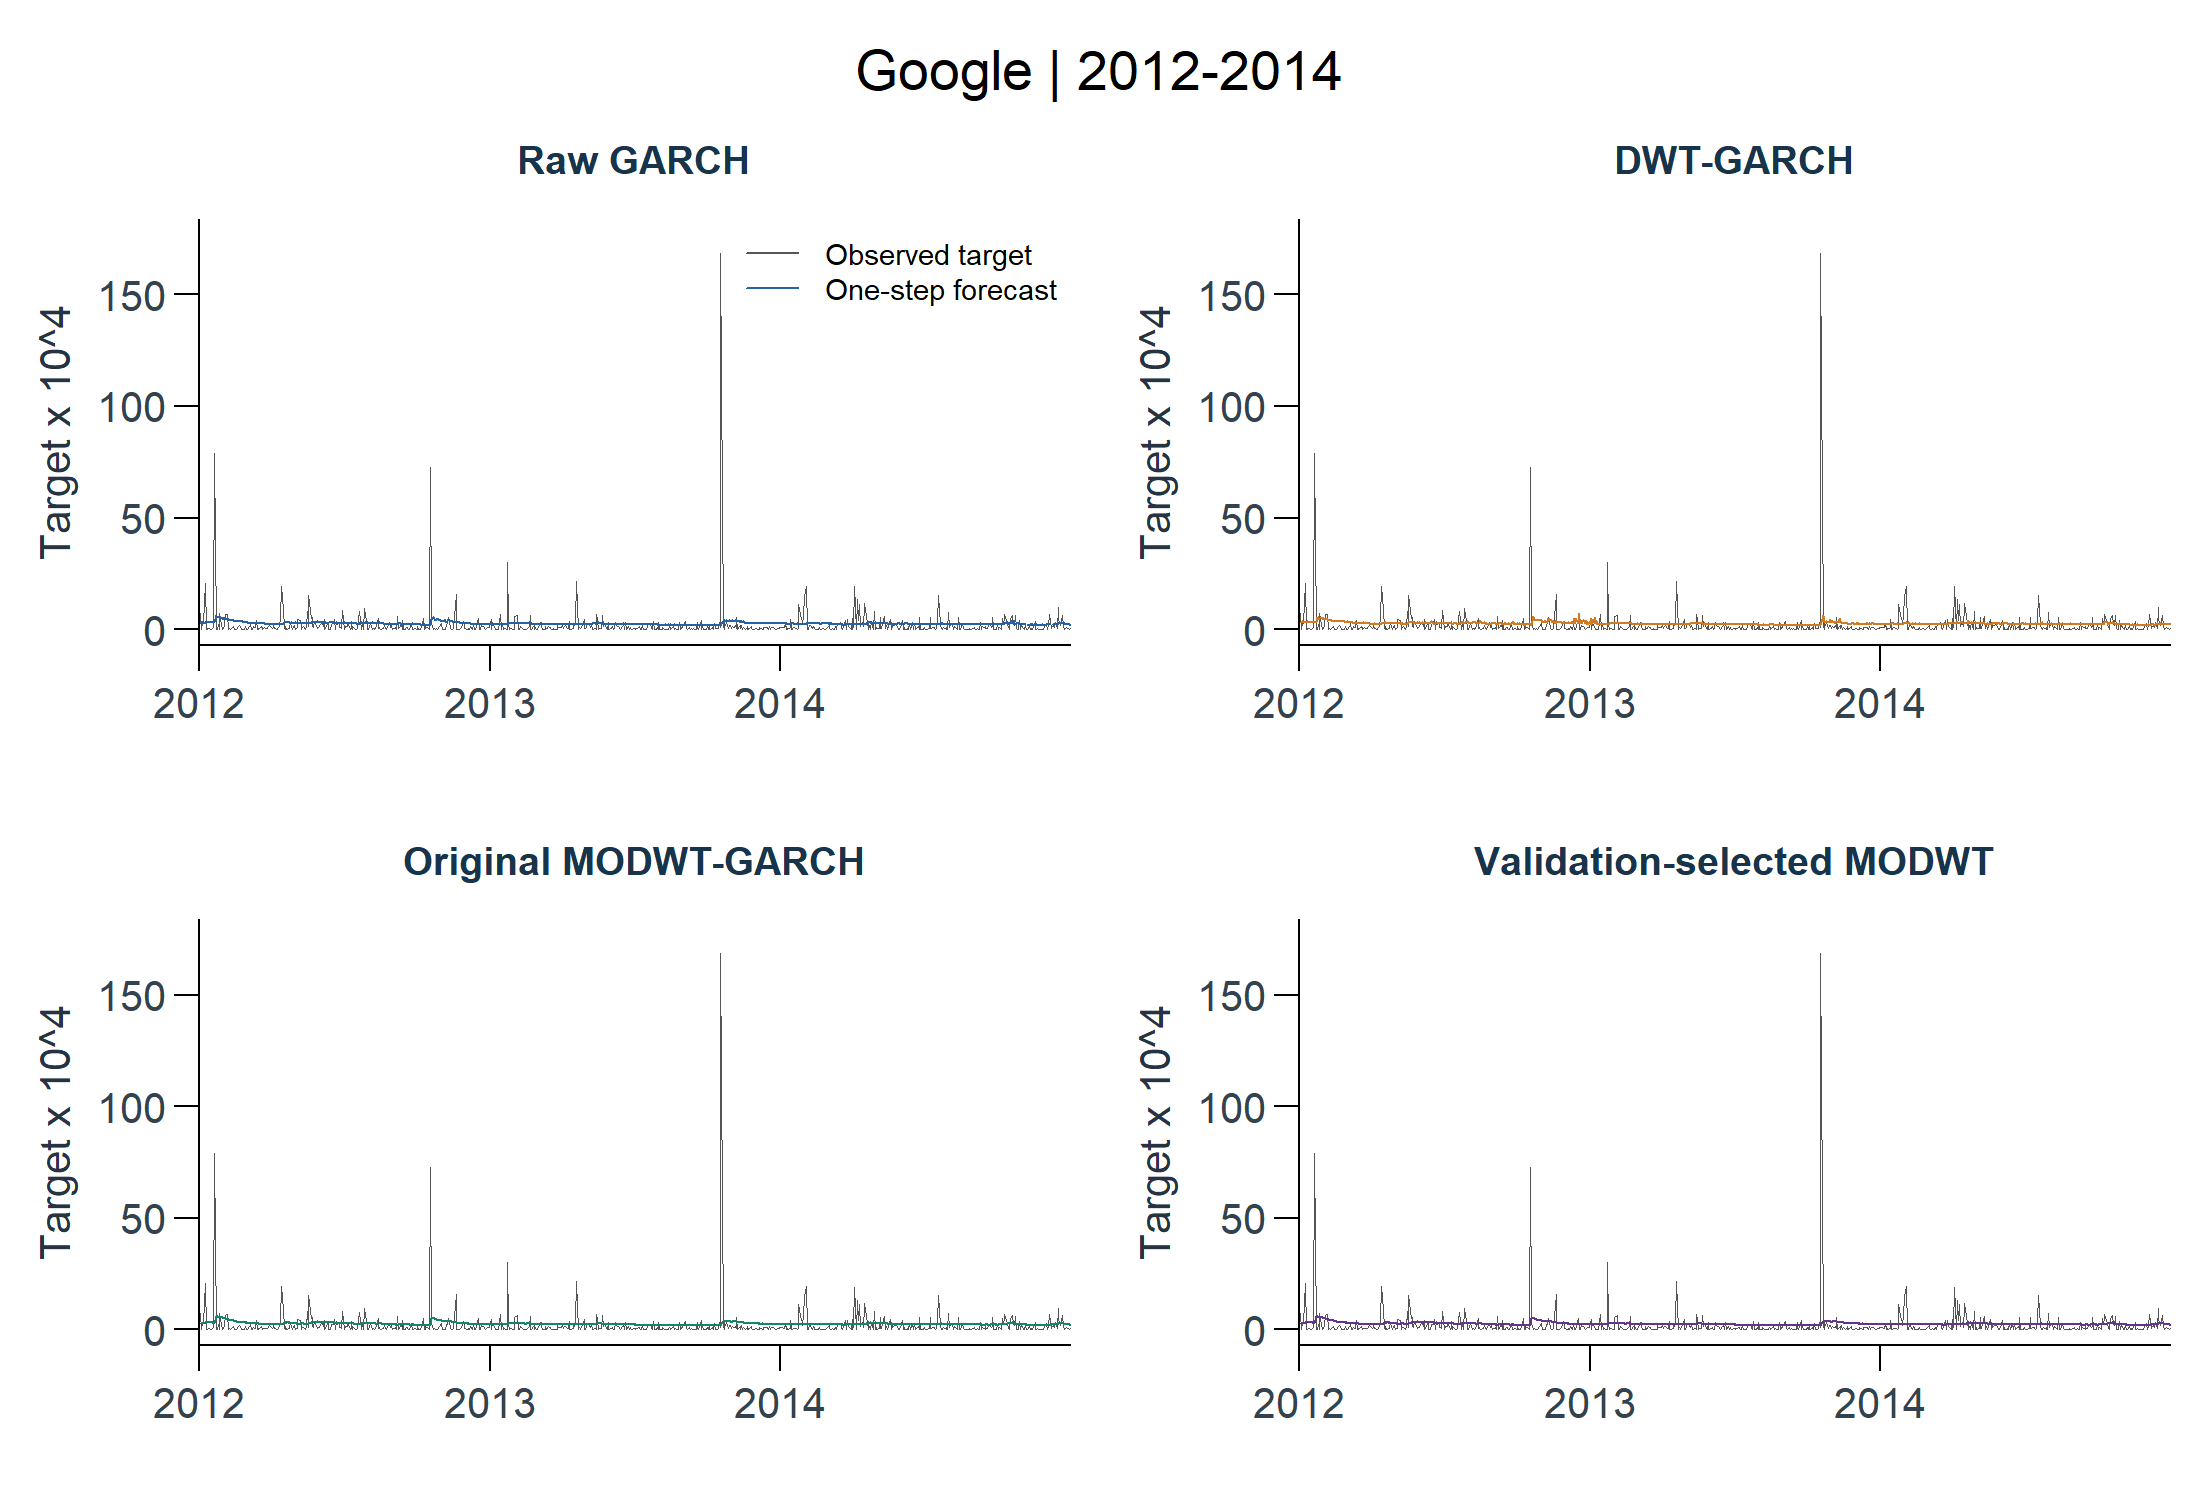

The table this chart was drawn from, first rows:
dataset, profile, split, model_id, stage, target_id, horizon, origin_date, target_date, actual, prediction, prediction_unclipped, return_mean, return_variance, moving_mean, fit_status, error, elapsed_seconds, refitted, mape_threshold, train_start, train_end
google_class_a, test, test, raw_garch, core, squared_deviation_trailing20_decimal, 1, 2011-12-30, 2012-01-03, 0.0007402, 0.0002797, 0.0002797, -0.0006815, 0.0002692, 0.002551, ok, , 0, FALSE, 1.31795965145861e-06, 2007-12-10, 2011-12-30
google_class_a, test, test, dwt_garch, core, squared_deviation_trailing20_decimal, 1, 2011-12-30, 2012-01-03, 0.0007402, 0.0003133, 0.0003133, -0.001656, 0.0002956, 0.002551, ok, , 0, FALSE, 1.31795965145861e-06, 2007-12-10, 2011-12-30
google_class_a, test, test, modwt_garch, core, squared_deviation_trailing20_decimal, 1, 2011-12-30, 2012-01-03, 0.0007402, 0.0002665, 0.0002665, 0.001553, 0.0002655, 0.002551, ok, , 0, FALSE, 1.31795965145861e-06, 2007-12-10, 2011-12-30
google_class_a, test, test, raw_garch, core, squared_deviation_trailing20_decimal, 1, 2012-01-03, 2012-01-04, 6.38024256639001e-07, 0.0003203, 0.0003203, -0.001363, 0.0002966, 0.003505, ok, , 0, FALSE, 1.31795965145861e-06, 2007-12-11, 2012-01-03
google_class_a, test, test, dwt_garch, core, squared_deviation_trailing20_decimal, 1, 2012-01-03, 2012-01-04, 6.38024256639001e-07, 0.0003102, 0.0003102, -0.0008782, 0.000291, 0.003505, ok, , 0, FALSE, 1.31795965145861e-06, 2007-12-11, 2012-01-03
google_class_a, test, test, modwt_garch, core, squared_deviation_trailing20_decimal, 1, 2012-01-03, 2012-01-04, 6.38024256639001e-07, 0.0002919, 0.0002919, 0.001578, 0.0002881, 0.003505, ok, , 0.02, FALSE, 1.31795965145861e-06, 2007-12-11, 2012-01-03
google_class_a, test, test, raw_garch, core, squared_deviation_trailing20_decimal, 1, 2012-01-04, 2012-01-05, 0.0002981, 0.0003078, 0.0003078, -0.0009764, 0.0002896, 0.003296, ok, , 0, FALSE, 1.31795965145861e-06, 2007-12-12, 2012-01-04
google_class_a, test, test, dwt_garch, core, squared_deviation_trailing20_decimal, 1, 2012-01-04, 2012-01-05, 0.0002981, 0.0003809, 0.0003809, -0.004965, 0.0003126, 0.003296, ok, , 0.02, FALSE, 1.31795965145861e-06, 2007-12-12, 2012-01-04
google_class_a, test, test, modwt_garch, core, squared_deviation_trailing20_decimal, 1, 2012-01-04, 2012-01-05, 0.0002981, 0.0002835, 0.0002835, 0.001608, 0.0002806, 0.003296, ok, , 0, FALSE, 1.31795965145861e-06, 2007-12-12, 2012-01-04
google_class_a, test, test, raw_garch, core, squared_deviation_trailing20_decimal, 1, 2012-01-05, 2012-01-06, 0.0002717, 0.0002919, 0.0002919, 0.0007647, 0.0002879, 0.002748, ok, , 0, FALSE, 1.31795965145861e-06, 2007-12-13, 2012-01-05
google_class_a, test, test, dwt_garch, core, squared_deviation_trailing20_decimal, 1, 2012-01-05, 2012-01-06, 0.0002717, 0.0003154, 0.0003154, -0.0004189, 0.0003054, 0.002748, ok, , 0.01, FALSE, 1.31795965145861e-06, 2007-12-13, 2012-01-05
google_class_a, test, test, modwt_garch, core, squared_deviation_trailing20_decimal, 1, 2012-01-05, 2012-01-06, 0.0002717, 0.0002835, 0.0002835, 0.001594, 0.0002822, 0.002748, ok, , 0, FALSE, 1.31795965145861e-06, 2007-12-13, 2012-01-05
google_class_a, test, test, raw_garch, core, squared_deviation_trailing20_decimal, 1, 2012-01-06, 2012-01-09, 0.002063, 0.0002911, 0.0002911, 0.0003121, 0.0002879, 0.002092, ok, , 0, FALSE, 1.31795965145861e-06, 2007-12-14, 2012-01-06
google_class_a, test, test, dwt_garch, core, squared_deviation_trailing20_decimal, 1, 2012-01-06, 2012-01-09, 0.002063, 0.0003018, 0.0003018, 0.001116, 0.0003008, 0.002092, ok, , 0.01, FALSE, 1.31795965145861e-06, 2007-12-14, 2012-01-06
google_class_a, test, test, modwt_garch, core, squared_deviation_trailing20_decimal, 1, 2012-01-06, 2012-01-09, 0.002063, 0.0002837, 0.0002837, 0.001589, 0.0002834, 0.002092, ok, , 0, FALSE, 1.31795965145861e-06, 2007-12-14, 2012-01-06
google_class_a, test, test, raw_garch, core, squared_deviation_trailing20_decimal, 1, 2012-01-09, 2012-01-10, 3.29700563855467e-07, 0.0003544, 0.0003544, 0.002489, 0.0003505, 0.0005176, ok, , 0.02, FALSE, 1.31795965145861e-06, 2007-12-17, 2012-01-09
google_class_a, test, test, dwt_garch, core, squared_deviation_trailing20_decimal, 1, 2012-01-09, 2012-01-10, 3.29700563855467e-07, 0.0003128, 0.0003128, -0.002763, 0.000302, 0.0005176, ok, , 0, FALSE, 1.31795965145861e-06, 2007-12-17, 2012-01-09
google_class_a, test, test, modwt_garch, core, squared_deviation_trailing20_decimal, 1, 2012-01-09, 2012-01-10, 3.29700563855467e-07, 0.0003512, 0.0003512, 0.001552, 0.0003501, 0.0005176, ok, , 0.01, FALSE, 1.31795965145861e-06, 2007-12-17, 2012-01-09
google_class_a, test, test, raw_garch, core, squared_deviation_trailing20_decimal, 1, 2012-01-10, 2012-01-11, 2.35959632942971e-05, 0.0003399, 0.0003399, 0.0001761, 0.0003397, -0.0003423, ok, , 0, FALSE, 1.31795965145861e-06, 2007-12-18, 2012-01-10
google_class_a, test, test, dwt_garch, core, squared_deviation_trailing20_decimal, 1, 2012-01-10, 2012-01-11, 2.35959632942971e-05, 0.0003594, 0.0003594, 0.002499, 0.0003513, -0.0003423, ok, , 0, FALSE, 1.31795965145861e-06, 2007-12-18, 2012-01-10
google_class_a, test, test, modwt_garch, core, squared_deviation_trailing20_decimal, 1, 2012-01-10, 2012-01-11, 2.35959632942971e-05, 0.0003431, 0.0003431, 0.001583, 0.0003394, -0.0003423, ok, , 0, FALSE, 1.31795965145861e-06, 2007-12-18, 2012-01-10
google_class_a, test, test, raw_garch, core, squared_deviation_trailing20_decimal, 1, 2012-01-11, 2012-01-12, 3.38279798352951e-05, 0.00033, 0.00033, 3.2657446590545e-05, 0.00033, 4.55533331510383e-05, ok, , 0, FALSE, 1.31795965145861e-06, 2007-12-19, 2012-01-11
google_class_a, test, test, dwt_garch, core, squared_deviation_trailing20_decimal, 1, 2012-01-11, 2012-01-12, 3.38279798352951e-05, 0.0003461, 0.0003461, -0.0004866, 0.0003459, 4.55533331510383e-05, ok, , 0.02, FALSE, 1.31795965145861e-06, 2007-12-19, 2012-01-11
google_class_a, test, test, modwt_garch, core, squared_deviation_trailing20_decimal, 1, 2012-01-11, 2012-01-12, 3.38279798352951e-05, 0.0003318, 0.0003318, 0.001581, 0.0003295, 4.55533331510383e-05, ok, , 0, FALSE, 1.31795965145861e-06, 2007-12-19, 2012-01-11
google_class_a, test, test, raw_garch, core, squared_deviation_trailing20_decimal, 1, 2012-01-12, 2012-01-13, 5.97844800796544e-05, 0.000322, 0.000322, -0.0004252, 0.0003214, 0.0003195, ok, , 0.02, FALSE, 1.31795965145861e-06, 2007-12-20, 2012-01-12
google_class_a, test, test, dwt_garch, core, squared_deviation_trailing20_decimal, 1, 2012-01-12, 2012-01-13, 5.97844800796544e-05, 0.0003347, 0.0003347, 0.0002644, 0.0003347, 0.0003195, ok, , 0, FALSE, 1.31795965145861e-06, 2007-12-20, 2012-01-12
google_class_a, test, test, modwt_garch, core, squared_deviation_trailing20_decimal, 1, 2012-01-12, 2012-01-13, 5.97844800796544e-05, 0.000322, 0.000322, 0.001581, 0.0003204, 0.0003195, ok, , 0.01, FALSE, 1.31795965145861e-06, 2007-12-20, 2012-01-12
google_class_a, test, test, raw_garch, core, squared_deviation_trailing20_decimal, 1, 2012-01-13, 2012-01-17, 2.67395010415753e-05, 0.0003138, 0.0003138, 0.0003705, 0.0003138, 0.0005567, ok, , 0, FALSE, 1.31795965145861e-06, 2007-12-21, 2012-01-13
google_class_a, test, test, dwt_garch, core, squared_deviation_trailing20_decimal, 1, 2012-01-13, 2012-01-17, 2.67395010415753e-05, 0.0003346, 0.0003346, -0.001393, 0.0003308, 0.0005567, ok, , 0, FALSE, 1.31795965145861e-06, 2007-12-21, 2012-01-13
google_class_a, test, test, modwt_garch, core, squared_deviation_trailing20_decimal, 1, 2012-01-13, 2012-01-17, 2.67395010415753e-05, 0.000315, 0.000315, 0.001556, 0.000314, 0.0005567, ok, , 0, FALSE, 1.31795965145861e-06, 2007-12-21, 2012-01-13
google_class_a, test, test, raw_garch, core, squared_deviation_trailing20_decimal, 1, 2012-01-17, 2012-01-18, 3.7705711006612e-05, 0.000307, 0.000307, -0.0003643, 0.0003058, 0.0007243, ok, , 0, FALSE, 1.31795965145861e-06, 2007-12-24, 2012-01-17
google_class_a, test, test, dwt_garch, core, squared_deviation_trailing20_decimal, 1, 2012-01-17, 2012-01-18, 3.7705711006612e-05, 0.0003317, 0.0003317, -0.002414, 0.0003219, 0.0007243, ok, , 0.01, FALSE, 1.31795965145861e-06, 2007-12-24, 2012-01-17
google_class_a, test, test, modwt_garch, core, squared_deviation_trailing20_decimal, 1, 2012-01-17, 2012-01-18, 3.7705711006612e-05, 0.0003064, 0.0003064, 0.001552, 0.0003057, 0.0007243, ok, , 0, FALSE, 1.31795965145861e-06, 2007-12-24, 2012-01-17
google_class_a, test, test, raw_garch, core, squared_deviation_trailing20_decimal, 1, 2012-01-18, 2012-01-19, 9.83242725373286e-05, 0.0002999, 0.0002999, -0.0003987, 0.000299, 0.0005521, ok, , 0, FALSE, 1.31795965145861e-06, 2007-12-26, 2012-01-18
google_class_a, test, test, dwt_garch, core, squared_deviation_trailing20_decimal, 1, 2012-01-18, 2012-01-19, 9.83242725373286e-05, 0.0003184, 0.0003184, 0.0009005, 0.0003183, 0.0005521, ok, , 0.02, FALSE, 1.31795965145861e-06, 2007-12-26, 2012-01-18
google_class_a, test, test, modwt_garch, core, squared_deviation_trailing20_decimal, 1, 2012-01-18, 2012-01-19, 9.83242725373286e-05, 0.0002991, 0.0002991, 0.001553, 0.0002981, 0.0005521, ok, , 0, FALSE, 1.31795965145861e-06, 2007-12-26, 2012-01-18
google_class_a, test, test, raw_garch, core, squared_deviation_trailing20_decimal, 1, 2012-01-19, 2012-01-20, 0.007903, 0.0002996, 0.0002996, -0.0007232, 0.0002951, 0.001406, ok, , 0, FALSE, 1.31795965145861e-06, 2007-12-27, 2012-01-19
google_class_a, test, test, dwt_garch, core, squared_deviation_trailing20_decimal, 1, 2012-01-19, 2012-01-20, 0.007903, 0.0003224, 0.0003224, -0.002125, 0.00031, 0.001406, ok, , 0.01, FALSE, 1.31795965145861e-06, 2007-12-27, 2012-01-19
google_class_a, test, test, modwt_garch, core, squared_deviation_trailing20_decimal, 1, 2012-01-19, 2012-01-20, 0.007903, 0.0002929, 0.0002929, 0.001549, 0.0002929, 0.001406, ok, , 0, FALSE, 1.31795965145861e-06, 2007-12-27, 2012-01-19
google_class_a, test, test, raw_garch, core, squared_deviation_trailing20_decimal, 1, 2012-01-20, 2012-01-23, 8.11009433835685e-06, 0.0006241, 0.0006241, 0.004027, 0.0005652, -0.00365, ok, , 0, FALSE, 1.31795965145861e-06, 2007-12-28, 2012-01-20
google_class_a, test, test, dwt_garch, core, squared_deviation_trailing20_decimal, 1, 2012-01-20, 2012-01-23, 8.11009433835685e-06, 0.0003175, 0.0003175, -0.006737, 0.0003079, -0.00365, ok, , 0, FALSE, 1.31795965145861e-06, 2007-12-28, 2012-01-20
google_class_a, test, test, modwt_garch, core, squared_deviation_trailing20_decimal, 1, 2012-01-20, 2012-01-23, 8.11009433835685e-06, 0.0006028, 0.0006028, 0.001478, 0.0005765, -0.00365, ok, , 0.02, FALSE, 1.31795965145861e-06, 2007-12-28, 2012-01-20
google_class_a, test, test, raw_garch, core, squared_deviation_trailing20_decimal, 1, 2012-01-23, 2012-01-24, 2.06285228670651e-05, 0.0005641, 0.0005641, 0.001083, 0.0005446, -0.003328, ok, , 0, FALSE, 1.31795965145861e-06, 2007-12-31, 2012-01-23
google_class_a, test, test, dwt_garch, core, squared_deviation_trailing20_decimal, 1, 2012-01-23, 2012-01-24, 2.06285228670651e-05, 0.0005349, 0.0005349, 0.002189, 0.0005044, -0.003328, ok, , 0, FALSE, 1.31795965145861e-06, 2007-12-31, 2012-01-23
google_class_a, test, test, modwt_garch, core, squared_deviation_trailing20_decimal, 1, 2012-01-23, 2012-01-24, 2.06285228670651e-05, 0.0005779, 0.0005779, 0.001475, 0.0005548, -0.003328, ok, , 0, FALSE, 1.31795965145861e-06, 2007-12-31, 2012-01-23
google_class_a, test, test, raw_garch, core, squared_deviation_trailing20_decimal, 1, 2012-01-24, 2012-01-25, 0.0002515, 0.0005452, 0.0005452, 0.0002174, 0.0005272, -0.004031, ok, , 0.02, FALSE, 1.31795965145861e-06, 2008-01-02, 2012-01-24
google_class_a, test, test, dwt_garch, core, squared_deviation_trailing20_decimal, 1, 2012-01-24, 2012-01-25, 0.0002515, 0.0005562, 0.0005562, 0.002681, 0.0005112, -0.004031, ok, , 0, FALSE, 1.31795965145861e-06, 2008-01-02, 2012-01-24
google_class_a, test, test, modwt_garch, core, squared_deviation_trailing20_decimal, 1, 2012-01-24, 2012-01-25, 0.0002515, 0.0005677, 0.0005677, 0.001482, 0.0005373, -0.004031, ok, , 0.01, FALSE, 1.31795965145861e-06, 2008-01-02, 2012-01-24
google_class_a, test, test, raw_garch, core, squared_deviation_trailing20_decimal, 1, 2012-01-25, 2012-01-26, 8.14456999124532e-06, 0.0005428, 0.0005428, 0.0008106, 0.0005055, -0.005298, ok, , 0.36, TRUE, 1.31795965145861e-06, 2008-01-03, 2012-01-25
google_class_a, test, test, dwt_garch, core, squared_deviation_trailing20_decimal, 1, 2012-01-25, 2012-01-26, 8.14456999124532e-06, 0.0004695, 0.0004695, -0.003052, 0.0004644, -0.005298, ok, , 0.17, TRUE, 1.31795965145861e-06, 2008-01-03, 2012-01-25
google_class_a, test, test, modwt_garch, core, squared_deviation_trailing20_decimal, 1, 2012-01-25, 2012-01-26, 8.14456999124532e-06, 0.0005549, 0.0005549, 0.001188, 0.0005128, -0.005298, ok, , 0.07, TRUE, 1.31795965145861e-06, 2008-01-03, 2012-01-25
google_class_a, test, test, raw_garch, core, squared_deviation_trailing20_decimal, 1, 2012-01-26, 2012-01-27, 0.0007115, 0.000524, 0.000524, -0.0001242, 0.0004898, -0.005978, ok, , 0.02, FALSE, 1.31795965145861e-06, 2008-01-04, 2012-01-26
google_class_a, test, test, dwt_garch, core, squared_deviation_trailing20_decimal, 1, 2012-01-26, 2012-01-27, 0.0007115, 0.0004944, 0.0004944, -0.002518, 0.0004824, -0.005978, ok, , 0, FALSE, 1.31795965145861e-06, 2008-01-04, 2012-01-26
google_class_a, test, test, modwt_garch, core, squared_deviation_trailing20_decimal, 1, 2012-01-26, 2012-01-27, 0.0007115, 0.0005482, 0.0005482, 0.001186, 0.0004969, -0.005978, ok, , 0.01, FALSE, 1.31795965145861e-06, 2008-01-04, 2012-01-26
google_class_a, test, test, raw_garch, core, squared_deviation_trailing20_decimal, 1, 2012-01-27, 2012-01-30, 8.91190395362679e-07, 0.0004984, 0.0004984, -0.001708, 0.0004883, -0.0049, ok, , 0, FALSE, 1.31795965145861e-06, 2008-01-07, 2012-01-27
google_class_a, test, test, dwt_garch, core, squared_deviation_trailing20_decimal, 1, 2012-01-27, 2012-01-30, 8.91190395362679e-07, 0.000501, 0.000501, 0.002315, 0.000449, -0.0049, ok, , 0.01, FALSE, 1.31795965145861e-06, 2008-01-07, 2012-01-27
google_class_a, test, test, modwt_garch, core, squared_deviation_trailing20_decimal, 1, 2012-01-27, 2012-01-30, 8.91190395362679e-07, 0.0005314, 0.0005314, 0.001247, 0.0004936, -0.0049, ok, , 0.02, FALSE, 1.31795965145861e-06, 2008-01-07, 2012-01-27
google_class_a, test, test, raw_garch, core, squared_deviation_trailing20_decimal, 1, 2012-01-30, 2012-01-31, 9.00394464654617e-05, 0.0004909, 0.0004909, -0.001085, 0.0004731, -0.005309, ok, , 0, FALSE, 1.31795965145861e-06, 2008-01-08, 2012-01-30
google_class_a, test, test, dwt_garch, core, squared_deviation_trailing20_decimal, 1, 2012-01-30, 2012-01-31, 9.00394464654617e-05, 0.0004913, 0.0004913, -0.0008747, 0.0004716, -0.005309, ok, , 0.02, FALSE, 1.31795965145861e-06, 2008-01-08, 2012-01-30
google_class_a, test, test, modwt_garch, core, squared_deviation_trailing20_decimal, 1, 2012-01-30, 2012-01-31, 9.00394464654617e-05, 0.0005221, 0.0005221, 0.001255, 0.000479, -0.005309, ok, , 0, FALSE, 1.31795965145861e-06, 2008-01-08, 2012-01-30
... 2,202 more rows
